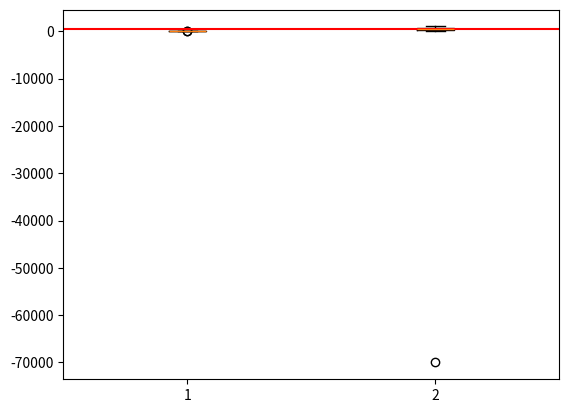

Write Python code to recreate this figure.
import numpy as np
aaa = np.array([[-10, 2,3,4,5,6,7,8,9,10,11,12,50],
                [100,200,-30,400,500,600,-70000,800,900,1000,210,420,350]]).T

#### for 문 돌려서 맹그러봐 ####

def outliers(data_out):

    # for i, a in data_out[1]:
    for col_idx in range(aaa.shape[1]):

        quartile_1, q2, quartile_3 = np.percentile(data_out, [25, 50, 75])
        print("1사분위 : ", quartile_1) # 4.0
        print("q2 : ", q2)              # 7.0
        print("3사분위 : ", quartile_3) # 10.0
        iqr = quartile_3 - quartile_1   # 10.0 - 4.0 = 6.0
        print("iqr : ", iqr)            
        lower_bound = quartile_1 - (iqr * 1.5)  # 1.5 = Default. 우리가 조절가능. 
        upper_bound = quartile_3 + (iqr * 1.5)
        return np.where((data_out>upper_bound) |        # 위치를 찾아라.
                        (data_out<lower_bound)), iqr

outliers_loc, iqr = outliers(aaa)
print("이상치의 위치 : ", outliers_loc)


#### subplot 형태로 나오게 변경 #####
import matplotlib.pyplot as plt
plt.boxplot(aaa)
plt.axhline(iqr, color='red', label='IQR')
plt.show()




# import numpy as np
# import matplotlib.pyplot as plt
# import matplotlib

# aaa = np.array([[-10, 2, 3, 4, 5, 6, 7, 8, 9, 10, 11, 12, 50],
#                 [100, 200, -30, 400, 500, 600, -70000, 800, 900, 1000, 210, 420, 350]]).T

# # 한글 폰트 설정
# matplotlib.rc('font', family='Malgun Gothic')

# def outliers(data_out):
#     quartile_1, q2, quartile_3 = np.percentile(data_out, [25, 50, 75])

#     print("1사분위 : ", quartile_1)
#     print("q2 : ", q2)
#     print("3사분위 : ", quartile_3)
    
#     iqr = quartile_3 - quartile_1
#     print("iqr : ", iqr)

#     lower_bound = quartile_1 - (iqr * 1.5)
#     upper_bound = quartile_3 + (iqr * 1.5)

#     return np.where((data_out > upper_bound) | (data_out < lower_bound)), iqr

# # 각 열에 대해 이상치 계산
# for col_idx in range(aaa.shape[1]):
#     print(f"\n열 {col_idx+1} 분석:")
#     outliers_loc, iqr = outliers(aaa[:, col_idx])
#     print("이상치의 위치 : ", outliers_loc[0])

#     # 박스 플롯 그리기
#     plt.boxplot(aaa[:, col_idx], vert=False)
#     plt.axvline(iqr, color='red', label='IQR')
#     plt.title(f"열 {col_idx+1} 박스플롯")
#     plt.legend()
#     plt.show()